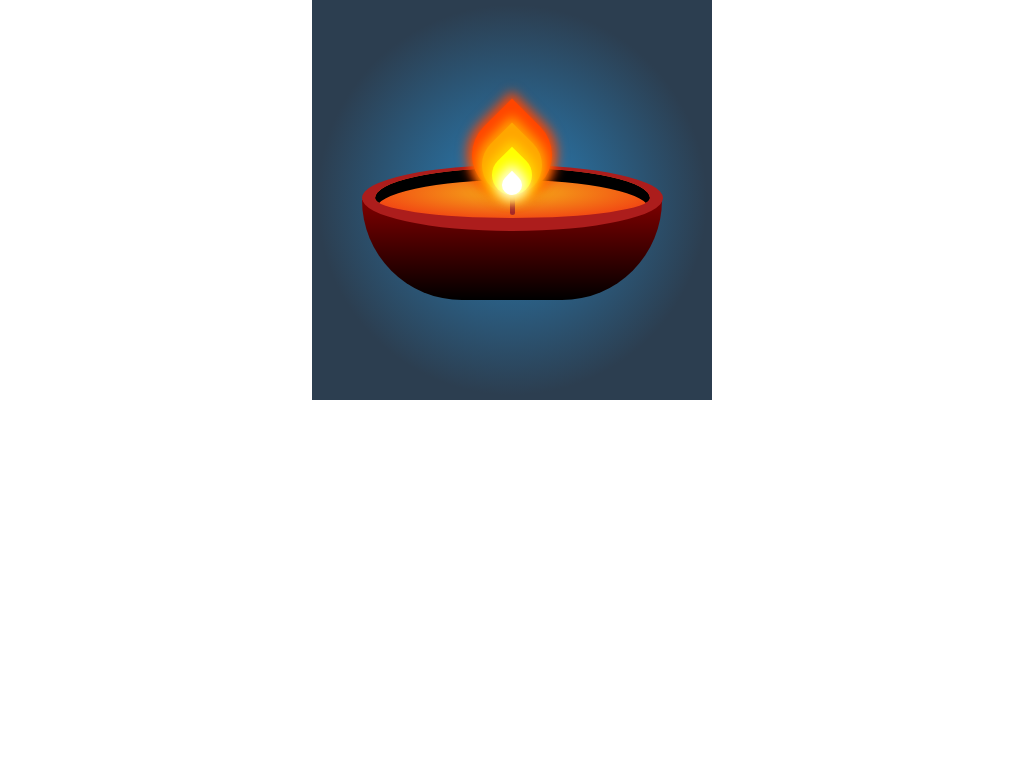

Give the HTML and CSS whose rendering is this image.

<!-- file: index.html -->
<!DOCTYPE html>
<html lang="en">
<head>
	<meta charset="UTF-8">
	<meta name="viewport" content="width=device-width, initial-scale=1.0">
	<title>Document</title>
	<link rel="stylesheet" href="style.css">
</head>
<body>
	<div class="wrapper">
		<div class="flame-wrapper">
            <div class="flame red"></div>
            <div class="flame orange"></div>
            <div class="flame yellow"></div>
            <div class="flame white"></div>
        </div>
		<div class="diyo"></div>
	</div>
</body>
</html>

/* file: style.css */
*{
	margin: 0;
	padding: 0;
	box-sizing: border-box;
}

.wrapper{
	position: relative;
	height: 400px;
	width: 400px;
	background: radial-gradient(circle 195px, #2980b9, #2c3e50);
	margin: auto;	
	display: flex;
	flex-direction: column;
	justify-content: center;
	align-items: center;
}
.flame-wrapper{
	position: relative;
	height: 100px;
	width: 100px;
	display: flex;
	flex-direction: column;
	align-items: center;
	animation: flicker 200ms ease-in infinite;
	z-index: 20;
	top: -5px;
}
@keyframes flicker {
	0%{
		transform: rotate(-1deg);
	}
	20%{
		transform: rotate(2deg) scaleY(1.05);
	}
	40%{
		transform: rotate(-1deg);
	}
	60%{
		transform: rotate(1deg) scaleY(1.05);
	}
	80%{
		transform: rotate(-1deg);
	}
	100%{
		transform: rotate(1deg) ;
	}
}
.red{
	height: 80px;
	width: 80px;
	background-color: orangered;
	box-shadow: 0px 0px 12px 5px orangered;
}
.orange{
	height: 60px;
	width: 60px;
	background-color: orange;
	box-shadow: 0px 0px 12px 5px orange;
}
.yellow{
	height: 40px;
	width: 40px;
	background-color: yellow;
	box-shadow: 0px 0px 12px 5px gold;

}
.white{
	height: 20px;
	width: 20px;
	background-color: white;
	box-shadow: 0px 0px 12px 5px lightyellow;

}
.flame{
	position: absolute;
	bottom: 0;
	transform: rotate(-45deg);
	border-radius: 100px 0px 100px 100px;
}
.diyo{
	position: relative;
	height: 100px;
	width: 300px;
	background: linear-gradient(to top, #000000,maroon);
	border-radius: 0 0px 100px 100px;	
	display: flex;
	justify-content: center;
}
.diyo::before{
	content: "";
	position: absolute;
	height: 50px;
	width: 275px;
	background: radial-gradient(#f5af19,#f12711);
	border-top: 3px solid #AC1D1C;
	border-left: 13px solid #AC1D1C;
	border-bottom: 13px solid #AC1D1C;
	border-right: 13px solid #AC1D1C;
	border-radius: 50%;
	top: -35px;
	box-shadow: inset 0 12px black; 
}
.diyo::after{
	content: "";
	position: absolute;
	height: 35px;
	width: 5px;
	top: -20px;
	background-color: brown;
	border-radius: 10px;
}